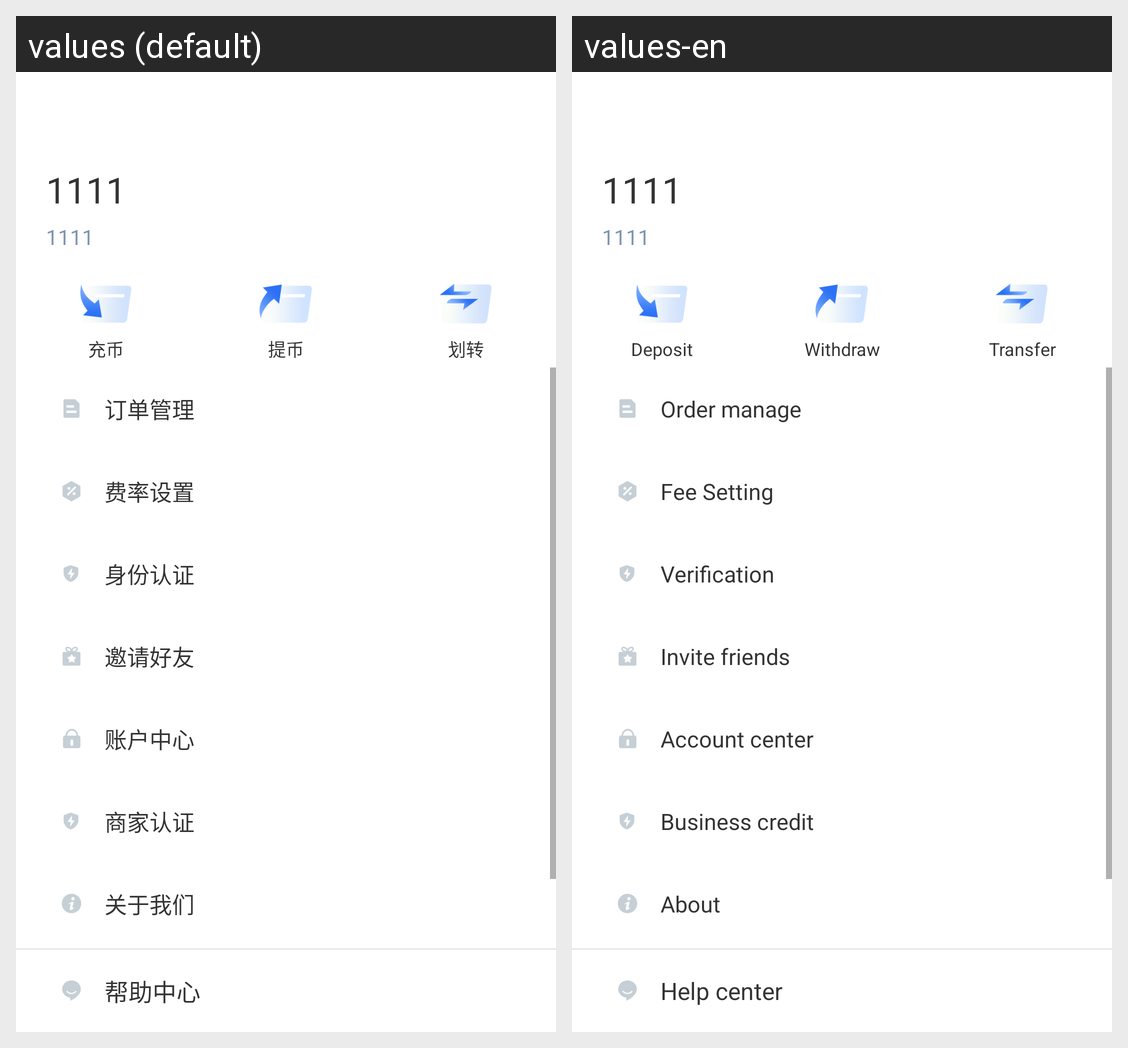

Strings drawn on this Android screen and how each of the app's shown locales translates them:
Android screen res/layout/fragment_user.xml rendered under 2 locales, left to right: values (default), values-en. Device: Nexus 5 (rendered at 1080×1920; each locale shown at half size, 540×960, under a caption strip naming it); theme AppTheme.
Strings drawn on this screen, with the default value and each locale's value (text and hints the layout hard-codes, and strings that could not be matched under every locale, appear in the picture but are not listed):

chargeMoney
  values: 充币
  values-en: Deposit

withdraw
  values: 提币
  values-en: Withdraw

transfer_asset
  values: 划转
  values-en: Transfer

my_order
  values: 订单管理
  values-en: Order manage

fee_setting
  values: 费率设置
  values-en: Fee Setting

id_credit
  values: 身份认证
  values-en: Verification

invite_friends
  values: 邀请好友
  values-en: Invite friends

account_center
  values: 账户中心
  values-en: Account center

seller_credit
  values: 商家认证
  values-en: Business credit

about_us
  values: 关于我们
  values-en: About

help_center
  values: 帮助中心
  values-en: Help center
